Run: headless pygame with SDL's dummy video driver; simulated clock (each Clock.tick advances the game by its frame time, no real sleeping); random seed 0; keys injected as events and as key.get_pressed() state; mouse plan: one left click at the window centre at the start of phase 2, then a move to the lower-right quarter at the start of phase 3.
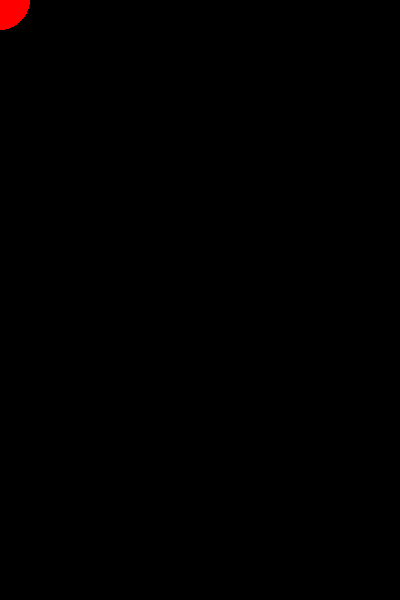
Frame 1 of 4 · flips 1–60 · no input
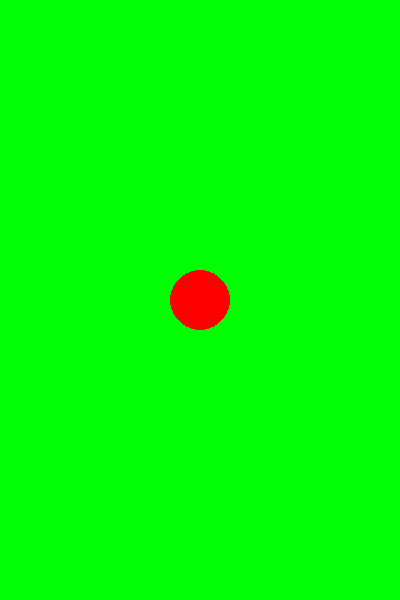
Frame 2 of 4 · flips 61–180 · clicked the window centre · tapped SPACE, RETURN · held RIGHT (→), D
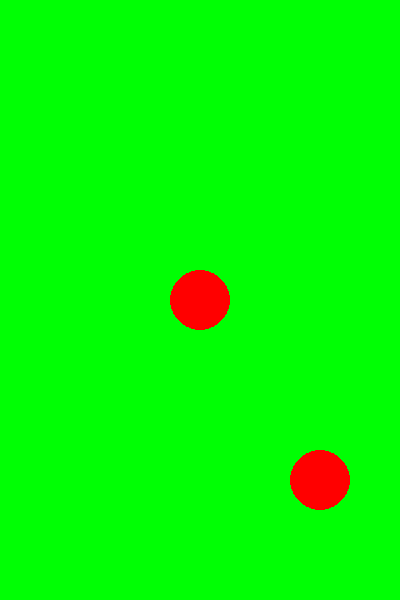
Frame 3 of 4 · flips 181–300 · moved the mouse to the lower-right quarter · held DOWN (↓), S
Frame 4 of 4 · flips 301–420 · held LEFT (←), A, UP (↑), W · screen unchanged from frame 3, image omitted

The pygame program that drew these frames:

import pygame
import sys
from pygame.locals import *


# alustaa pugamen
pygame.init()

koko = (400,600)  # eka on leveys ja toka korkeus
ruutu = pygame.display.set_mode(koko)

taustavari = (0, 255, 4)
pallovari = (255, 0, 0)
#käsittelee tapahtumia
def FARD():
    tapahtumat = pygame.event.get()
    for tapahtuma in tapahtumat:
        if tapahtuma.type == pygame.QUIT:
            pygame.quit()
            sys.exit()


#piirtää
def MONKE():
    napit =  pygame.mouse.get_pressed()
    if napit[0]:
        ruutu.fill(taustavari)
    keskipiste = pygame.mouse.get_pos()
    koko2 = (15,10)
    pygame.draw.circle(ruutu, pallovari, keskipiste, 30)
    #pygame.draw.rect(ruutu, pallovari, keskipiste+koko2)

#pelin silmukka
while True:
    FARD()
    MONKE()
    pygame.display.flip()
